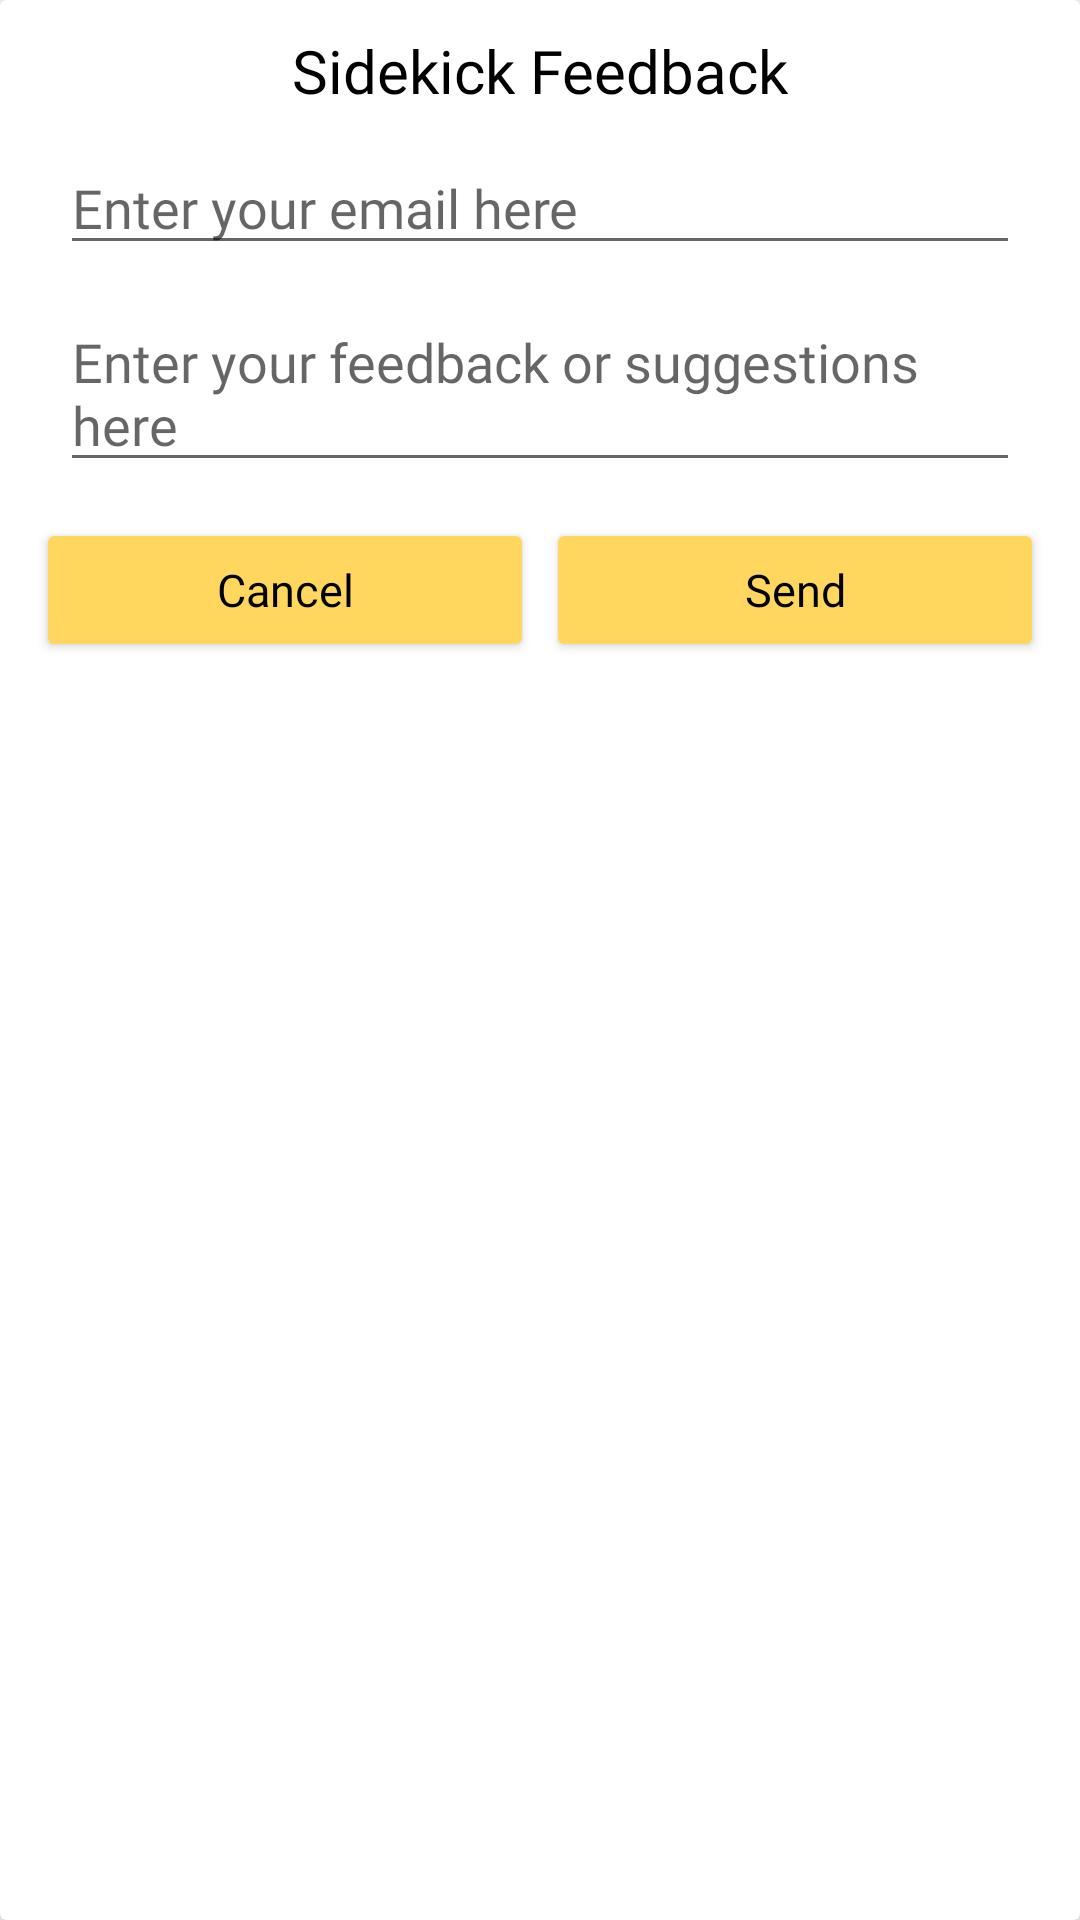

Produce the Android XML layout that renders to this screen, including the resource entries it uses.
<!-- AndroidManifest.xml: application theme Theme.Sidekick -->
<!-- res/layout/sendfeedback_layout.xml -->
<?xml version="1.0" encoding="utf-8"?>
<androidx.cardview.widget.CardView xmlns:android="http://schemas.android.com/apk/res/android"
    android:layout_width="match_parent"
    android:layout_height="match_parent"
    xmlns:app="http://schemas.android.com/apk/res-auto"
    android:orientation="vertical"
    android:elevation="10dp"
    app:cardElevation="10dp"
    android:layout_marginTop="10dp">

    <LinearLayout
        android:layout_width="match_parent"
        android:layout_height="match_parent"
        android:orientation="vertical">

        <TextView
            android:id="@+id/feedbackTV"
            android:layout_width="match_parent"
            android:layout_height="wrap_content"
            android:text="Sidekick Feedback"
            android:fontFamily="@font/gaegu_bold"
            android:textColor="@color/black"
            android:textSize="20sp"
            android:layout_marginTop="10dp"
            android:gravity="center"/>

        <LinearLayout
            android:layout_width="match_parent"
            android:layout_height="wrap_content"
            android:orientation="vertical">


            <EditText
                android:id="@+id/emailET"
                android:layout_width="match_parent"
                android:layout_height="wrap_content"
                android:hint="Enter your email here"
                android:textColor="@color/black"
                android:fontFamily="@font/gaegu_regular"
                android:textSize="18sp"
                android:layout_marginTop="10dp"
                android:layout_marginLeft="20dp"
                android:layout_marginRight="20dp"/>

            <EditText
                android:id="@+id/feedbackET"
                android:layout_width="match_parent"
                android:layout_height="wrap_content"
                android:textColor="@color/black"
                android:fontFamily="@font/gaegu_regular"
                android:layout_marginTop="10dp"
                android:layout_marginLeft="20dp"
                android:layout_marginRight="20dp"
                android:hint="Enter your feedback or suggestions here"
                android:textSize="18sp"/>

        </LinearLayout>

        <LinearLayout
            android:layout_width="match_parent"
            android:layout_height="wrap_content"
            android:layout_margin="10dp"
            android:orientation="horizontal">

            <RelativeLayout
                android:layout_width="0dp"
                android:layout_height="wrap_content"
                android:layout_weight="1">

                <Button
                    android:id="@+id/btnCancel"
                    android:layout_width="match_parent"
                    android:layout_height="wrap_content"
                    android:layout_marginStart="2dp"
                    android:layout_marginTop="2dp"
                    android:layout_marginEnd="2dp"
                    android:layout_marginBottom="2dp"
                    android:backgroundTint="@color/yellow"
                    android:fontFamily="@font/gaegu_bold"
                    android:text="Cancel"
                    android:textAllCaps="false"
                    android:textColor="@color/black"
                    android:textSize="15sp" />

            </RelativeLayout>

            <RelativeLayout
                android:layout_width="0dp"
                android:layout_height="wrap_content"
                android:layout_weight="1">

                <Button
                    android:id="@+id/btnSend"
                    android:layout_width="match_parent"
                    android:layout_height="wrap_content"
                    android:layout_marginStart="2dp"
                    android:layout_marginTop="2dp"
                    android:layout_marginEnd="2dp"
                    android:layout_marginBottom="2dp"
                    android:backgroundTint="@color/yellow"
                    android:fontFamily="@font/gaegu_bold"
                    android:text="Send"
                    android:textAllCaps="false"
                    android:textColor="@color/black"
                    android:textSize="15sp" />

            </RelativeLayout>

        </LinearLayout>


    </LinearLayout>

</androidx.cardview.widget.CardView>
<!-- resources referenced by this layout -->
<resources>
  <color name="black">#FF000000</color>
  <color name="yellow">#FFD75E</color>
  <style name="Theme.Sidekick" parent="Theme.MaterialComponents.Light.NoActionBar">
          
          <item name="colorPrimary">@color/black</item>
          <item name="colorPrimaryVariant">@color/bgcolor</item>
          <item name="colorOnPrimary">@color/black</item>
          
          <item name="colorSecondary">@color/yellow</item>
          <item name="colorSecondaryVariant">@color/yellow</item>
          <item name="colorOnSecondary">@color/black</item>
          
          <item name="android:statusBarColor" tools:targetApi="l">?attr/colorPrimaryVariant</item>
          
          <item name="android:forceDarkAllowed" tools:targetApi="q">false</item>
      </style>
  <color name="bgcolor">#DEDAD7</color>
</resources>
